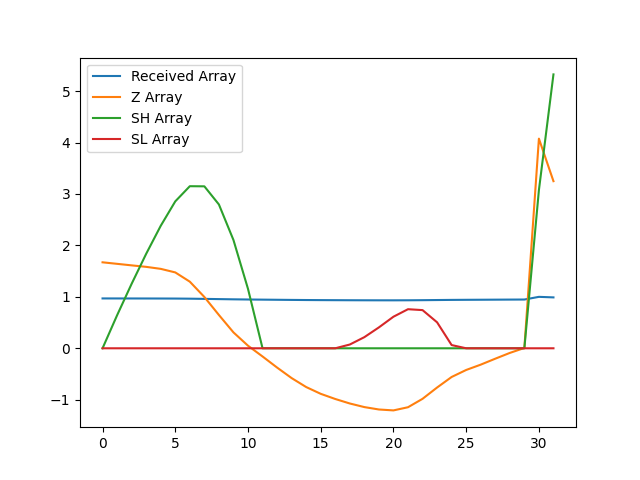

The data file committed next to this chart (first rows):
, index, year, val, Received Array, Z Array, SH Array, SL Array
0, 15746, 1990, 9057, 0.9692, 1.671, 0.0, 0.0
1, 15749, 1991, 9053, 0.9688, 1.642, 0.6418, 0.0
2, 15752, 1992, 9050, 0.9685, 1.612, 1.254, 0.0
3, 15755, 1993, 9046, 0.9681, 1.583, 1.837, 0.0
4, 15758, 1994, 9042, 0.9676, 1.544, 2.381, 0.0
5, 15761, 1995, 9033, 0.9667, 1.475, 2.856, 0.0
6, 15764, 1996, 9012, 0.9644, 1.295, 3.151, 0.0
7, 15767, 1997, 8976, 0.9606, 0.9974, 3.149, 0.0
8, 15770, 1998, 8934, 0.9561, 0.6473, 2.796, 0.0
9, 15773, 1999, 8894, 0.9518, 0.3091, 2.105, 0.0
10, 15776, 2000, 8863, 0.9485, 0.05023, 1.155, 0.0
11, 15779, 2001, 8838, 0.9458, -0.1592, 0.0, 0.0
12, 15782, 2002, 8812, 0.943, -0.3749, 0.0, 0.0
13, 15785, 2003, 8788, 0.9404, -0.5795, 0.0, 0.0
14, 15788, 2004, 8767, 0.9382, -0.7536, 0.0, 0.0
15, 15791, 2005, 8751, 0.9365, -0.8853, 0.0, 0.0
16, 15794, 2006, 8739, 0.9352, -0.9858, 0.0, 0.0
17, 15797, 2007, 8729, 0.9341, -1.073, 0.0, 0.07325
18, 15800, 2008, 8720, 0.9332, -1.143, 0.0, 0.2165
19, 15803, 2009, 8715, 0.9326, -1.19, 0.0, 0.4063
20, 15806, 2010, 8712, 0.9324, -1.208, 0.0, 0.6138
21, 15809, 2011, 8720, 0.9332, -1.146, 0.0, 0.7598
22, 15812, 2012, 8739, 0.9353, -0.9824, 0.0, 0.7422
23, 15815, 2013, 8766, 0.9381, -0.7626, 0.0, 0.5048
24, 15818, 2014, 8790, 0.9407, -0.5577, 0.0, 0.06252
25, 15821, 2015, 8806, 0.9424, -0.4215, 0.0, 0.0
26, 15824, 2016, 8819, 0.9438, -0.3179, 0.0, 0.0
27, 15827, 2017, 8833, 0.9452, -0.2023, 0.0, 0.0
28, 15830, 2018, 8846, 0.9467, -0.0901, 0.0, 0.0
29, 15833, 2019, 8858, 0.9479, 0.005953, 0.0, 0.0
30, 15836, 2020, 9344, 1.0, 4.076, 3.076, 0.0
31, 15839, 2021, 9245, 0.9894, 3.249, 5.325, 0.0
